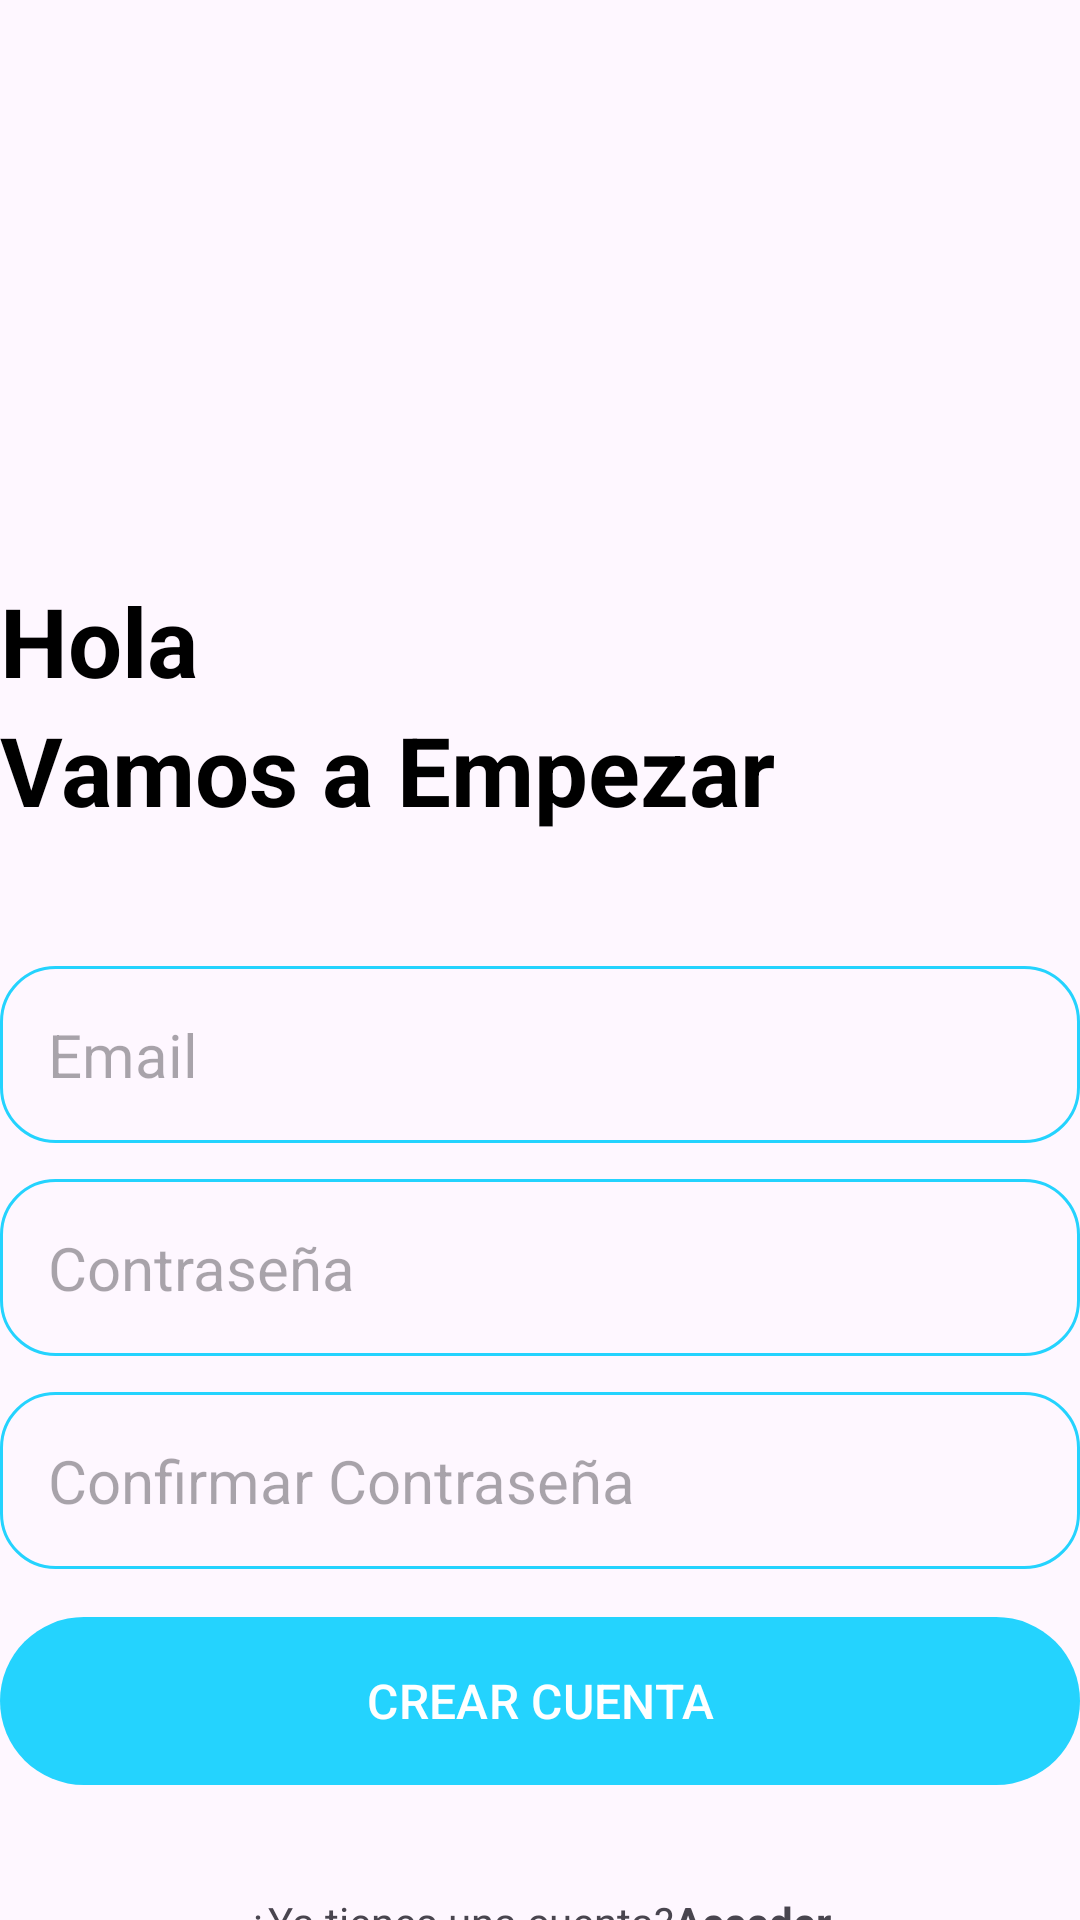

This screen was rendered from an Android layout file. Write that file and the resources it references.
<!-- AndroidManifest.xml: application theme Theme.NoteApp -->
<!-- res/layout/activity_account.xml -->
<?xml version="1.0" encoding="utf-8"?>
<RelativeLayout xmlns:android="http://schemas.android.com/apk/res/android"
    xmlns:app="http://schemas.android.com/apk/res-auto"
    xmlns:tools="http://schemas.android.com/tools"
    android:layout_width="match_parent"
    android:layout_height="match_parent"
    android:layout_marginVertical="16dp"
    android:layout_marginHorizontal="32dp"
    tools:context=".AccountActivity">

    <ImageView
        android:layout_width="128dp"
        android:layout_height="128dp"
        android:layout_centerHorizontal="true"
        android:layout_marginVertical="32dp"
        android:id="@+id/sing_up_icon"
        android:src="@drawable/user"/>
    <LinearLayout
        android:layout_width="match_parent"
        android:layout_height="wrap_content"
        android:layout_below="@+id/sing_up_icon"
        android:id="@+id/hello_text"
        android:orientation="vertical">

        <TextView
            android:layout_width="match_parent"
            android:layout_height="wrap_content"
            android:text="@string/txtInicio"
            android:textStyle="bold"
            android:textSize="32sp"
            android:textColor="@color/black"/>

        <TextView
            android:layout_width="match_parent"
            android:layout_height="wrap_content"
            android:text="@string/txtInicio2"
            android:textStyle="bold"
            android:textSize="32sp"
            android:textColor="@color/black"/>
    </LinearLayout>
    
    <LinearLayout
        android:layout_width="match_parent"
        android:layout_height="wrap_content"
        android:id="@+id/form_layout"
        android:layout_below="@+id/hello_text"
        android:layout_marginVertical="32dp"
        android:orientation="vertical">

        <EditText
            android:layout_width="match_parent"
            android:layout_height="wrap_content"
            android:id="@+id/email_edit_text"
            android:inputType="textEmailAddress"
            android:hint="@string/txtEmail"
            android:textSize="20sp"
            android:background="@drawable/rounded_corner"
            android:padding="16dp"
            android:layout_marginTop="12dp"
            />

        <EditText
            android:layout_width="match_parent"
            android:layout_height="wrap_content"
            android:id="@+id/password_edit_text"
            android:inputType="textPassword"
            android:hint="@string/txtContra"
            android:textSize="20sp"
            android:background="@drawable/rounded_corner"
            android:padding="16dp"
            android:layout_marginTop="12dp"
            />

        <EditText
            android:layout_width="match_parent"
            android:layout_height="wrap_content"
            android:id="@+id/confirm_password_edit_text"
            android:inputType="textPassword"
            android:hint="@string/txtConfContra"
            android:textSize="20sp"
            android:background="@drawable/rounded_corner"
            android:padding="16dp"
            android:layout_marginTop="12dp"
            />

        <com.google.android.material.button.MaterialButton
            android:layout_width="match_parent"
            android:id="@+id/create_account_btn"
            android:layout_height="64dp"
            android:text="@string/txtCrear"
            android:layout_marginTop="12dp"
            android:textSize="16sp"
            />

        <ProgressBar
            android:layout_width="24dp"
            android:layout_height="24dp"
            android:id="@+id/progress_bar"
            android:layout_gravity="center"
            android:visibility="gone"
            android:layout_marginTop="12dp"
            />

    </LinearLayout>

    <LinearLayout
        android:layout_width="match_parent"
        android:layout_height="wrap_content"
        android:layout_below="@+id/form_layout"
        android:orientation="horizontal"
        android:gravity="center">

        <TextView
            android:layout_width="wrap_content"
            android:layout_height="wrap_content"
            android:text="@string/txtInicio3"/>
        <TextView
            android:layout_width="wrap_content"
            android:layout_height="wrap_content"
            android:textStyle="bold"
            android:id="@+id/login_text_view_btn"
            android:text="@string/txtInicio4"/>

    </LinearLayout>

</RelativeLayout>
<!-- resources referenced by this layout -->
<resources>
  <color name="black">#FF000000</color>
  <!-- drawable rounded_corner (drawable) -->
  <?xml version="1.0" encoding="utf-8"?>
  <shape xmlns:android="http://schemas.android.com/apk/res/android"
      android:shape="rectangle">
      <corners android:radius="18dp"/>
      <stroke android:width="1dp" android:color="@color/my_primary"/>
  
  </shape>
  <string name="txtConfContra">Confirmar Contraseña</string>
  <string name="txtContra">Contraseña</string>
  <string name="txtCrear">CREAR CUENTA</string>
  <string name="txtEmail">Email</string>
  <string name="txtInicio">Hola</string>
  <string name="txtInicio2">Vamos a Empezar</string>
  <string name="txtInicio3">¿Ya tienes una cuenta? </string>
  <string name="txtInicio4">Acceder</string>
  <style name="Theme.NoteApp" parent="Base.Theme.NoteApp" />
  <color name="my_primary">#FF24D3FE</color>
  <style name="Base.Theme.NoteApp" parent="Theme.Material3.DayNight.NoActionBar">
          
          <item name="colorPrimary">@color/my_primary</item>
          <item name="colorPrimaryVariant">@color/my_primary</item>
          <item name="colorOnPrimary">@color/white</item>
          
          <item name="colorSecondary">@color/teal_200</item>
          <item name="colorSecondaryVariant">@color/teal_700</item>
          <item name="colorOnSecondary">@color/black</item>
  
          <item name="android:statusBarColor" tools:targetApi="l">@color/my_primary</item>
      </style>
  <color name="white">#FFFFFFFF</color>
  <color name="teal_200">#FF03dac5</color>
  <color name="teal_700">#FF018786</color>
</resources>
